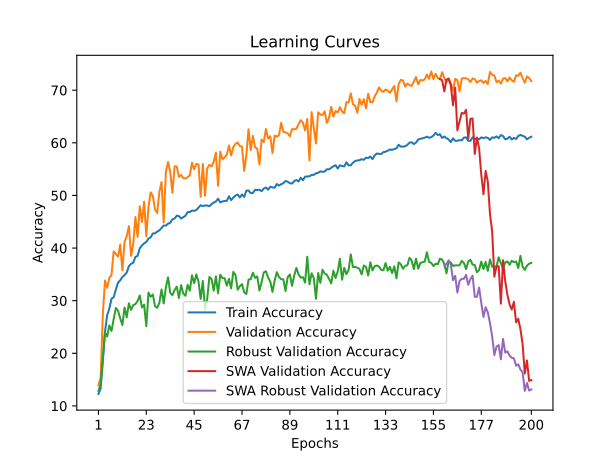

The table this chart was drawn from, first rows:
time; train_accuracy; train_loss; valid_accuracy; valid_loss; valid_accuracy_robust; valid_accuracy_swa; valid_accuracy_robust_swa
73,5207; 12,2689; 2,8449; 13,9391; 2,7250; 12,8276; 13,9391; 12,8276
145,4379; 13,3008; 2,7993; 15,2845; 2,6811; 14,1897; 15,2845; 14,1897
216,8511; 18,2751; 2,7794; 27,3048; 2,4184; 19,1207; 27,3048; 19,1207
289,7830; 24,0247; 2,7188; 33,8333; 2,2485; 23,9655; 33,8333; 23,9655
362,7524; 27,2389; 2,5335; 32,4217; 2,2070; 23,1724; 32,4217; 23,1724
432,9438; 28,4749; 2,4823; 34,3516; 2,0482; 25,3103; 34,3516; 25,3103
502,2501; 30,3592; 2,4292; 34,8588; 2,1386; 24,2414; 34,8588; 24,2414
571,2214; 30,6489; 2,4116; 39,3802; 2,1102; 26,5172; 39,3802; 26,5172
643,4265; 32,1111; 2,3745; 38,8619; 2,5906; 28,6207; 38,8619; 28,6207
719,2575; 33,4354; 2,3397; 38,3657; 1,9812; 28,1207; 38,3657; 28,1207
791,4784; 33,8686; 2,3306; 40,6264; 2,2378; 26,6552; 40,6264; 26,6552
861,0627; 34,5031; 2,3125; 35,7742; 3,3032; 25,3621; 35,7742; 25,3621
930,8570; 34,8563; 2,2989; 41,1888; 1,8754; 28,6897; 41,1888; 28,6897
999,9741; 35,3391; 2,2835; 42,2254; 1,8158; 26,8276; 42,2254; 26,8276
1068,7872; 36,5833; 2,2605; 44,1773; 1,8244; 29,5000; 44,1773; 29,5000
1139,0923; 36,9944; 2,2449; 38,5201; 2,0861; 28,2586; 38,5201; 28,2586
1209,0751; 37,2372; 2,2344; 40,7808; 1,8954; 29,1552; 40,7808; 29,1552
1278,8609; 38,3242; 2,2121; 45,9087; 1,7376; 29,3448; 45,9087; 29,3448
1348,7516; 38,5063; 2,1978; 42,1041; 1,8419; 29,9483; 42,1041; 29,9483
1418,6963; 39,9685; 2,1570; 47,9378; 1,6722; 31,0000; 47,9378; 31,0000
1487,6615; 40,5010; 2,1470; 44,9493; 1,7449; 28,7069; 44,9493; 28,7069
1556,7065; 40,8845; 2,1321; 48,8200; 1,6473; 29,2414; 48,8200; 29,2414
1626,1887; 41,1659; 2,1279; 42,2364; 1,8770; 25,1552; 42,2364; 25,1552
1695,5342; 41,7922; 2,1068; 47,7724; 1,7981; 31,5345; 47,7724; 31,5345
1765,9832; 42,0433; 2,0919; 50,5845; 1,6686; 30,7414; 50,5845; 30,7414
1835,3149; 42,7578; 2,0848; 49,9118; 1,6048; 31,1724; 49,9118; 31,1724
1905,4601; 42,8102; 2,0825; 47,3313; 1,8528; 28,9828; 47,3313; 28,9828
1975,9745; 43,1220; 2,0739; 46,6476; 1,6536; 28,6379; 46,6476; 28,6379
2045,8066; 43,3648; 2,0642; 50,6837; 1,5822; 29,5690; 50,6837; 29,5690
2115,5346; 43,8366; 2,0632; 52,5364; 1,5368; 32,1379; 52,5364; 32,1379
2184,5514; 44,2752; 2,0480; 44,8721; 1,7124; 29,4828; 44,8721; 29,4828
2254,2150; 44,2670; 2,0438; 54,4663; 1,4616; 32,5172; 54,4663; 32,5172
2323,5060; 44,6256; 2,0268; 56,3520; 1,4296; 34,4310; 56,3520; 34,4310
2393,2339; 44,8077; 2,0332; 54,4552; 1,4572; 31,5000; 54,4552; 31,5000
2462,7338; 45,4340; 2,0212; 50,4742; 1,7882; 31,0517; 50,4742; 31,0517
2533,0134; 45,6161; 2,0073; 55,5360; 1,4428; 32,0172; 55,5360; 32,0172
2604,2070; 46,1513; 1,9959; 55,5139; 1,4444; 32,6724; 55,5139; 32,6724
2674,6318; 46,0768; 1,9927; 53,5289; 1,4740; 30,5172; 53,5289; 30,5172
2745,7325; 45,6078; 2,0031; 53,8818; 1,4928; 32,9483; 53,8818; 32,9483
2816,0324; 45,8864; 1,9953; 53,3194; 1,4992; 31,3621; 53,3194; 31,3621
2889,6539; 46,1347; 1,9870; 53,1981; 1,5115; 30,9310; 53,1981; 30,9310
2972,1184; 46,8383; 1,9705; 53,4848; 1,5194; 33,0000; 53,4848; 33,0000
3055,0462; 46,8328; 1,9739; 53,8156; 1,4774; 31,8966; 53,8156; 31,8966
3137,0036; 47,1362; 1,9702; 56,2197; 1,4270; 34,8276; 56,2197; 34,8276
3219,2083; 47,0590; 1,9672; 54,9515; 1,4722; 33,3103; 54,9515; 33,3103
3302,1905; 47,2383; 1,9676; 55,9881; 1,4500; 35,0000; 55,9881; 35,0000
3384,6574; 47,7046; 1,9557; 55,8999; 1,4112; 33,6207; 55,8999; 33,6207
3468,0690; 48,1322; 1,9480; 49,7464; 1,6045; 30,3448; 49,7464; 30,3448
3550,7789; 47,9860; 1,9492; 55,9771; 1,4291; 33,7586; 55,9771; 33,7586
3633,2755; 48,0908; 1,9440; 49,9338; 1,6200; 28,2414; 49,9338; 28,2414
3715,7396; 48,0743; 1,9433; 55,1390; 1,4643; 30,3793; 55,1390; 30,3793
3798,0810; 47,9694; 1,9441; 55,8227; 1,4700; 34,5000; 55,8227; 34,5000
3881,8316; 48,3529; 1,9347; 55,5029; 1,4525; 34,0862; 55,5029; 34,0862
3964,9532; 48,6398; 1,9307; 56,4071; 1,4253; 31,8966; 56,4071; 31,8966
4046,9540; 48,8413; 1,9196; 58,1275; 1,3644; 34,6207; 58,1275; 34,6207
4128,4286; 49,3848; 1,9160; 51,8306; 1,5645; 31,3966; 51,8306; 31,3966
4210,9004; 48,6702; 1,9223; 58,3150; 1,3650; 34,9310; 58,3150; 34,9310
4292,3274; 48,8578; 1,9111; 56,8483; 1,3907; 34,2931; 56,8483; 34,2931
4374,3081; 48,9488; 1,9162; 57,2453; 1,3956; 34,2759; 57,2453; 34,2759
4457,1809; 48,9737; 1,9165; 57,7084; 1,3755; 32,8621; 57,7084; 32,8621
... 140 more rows
